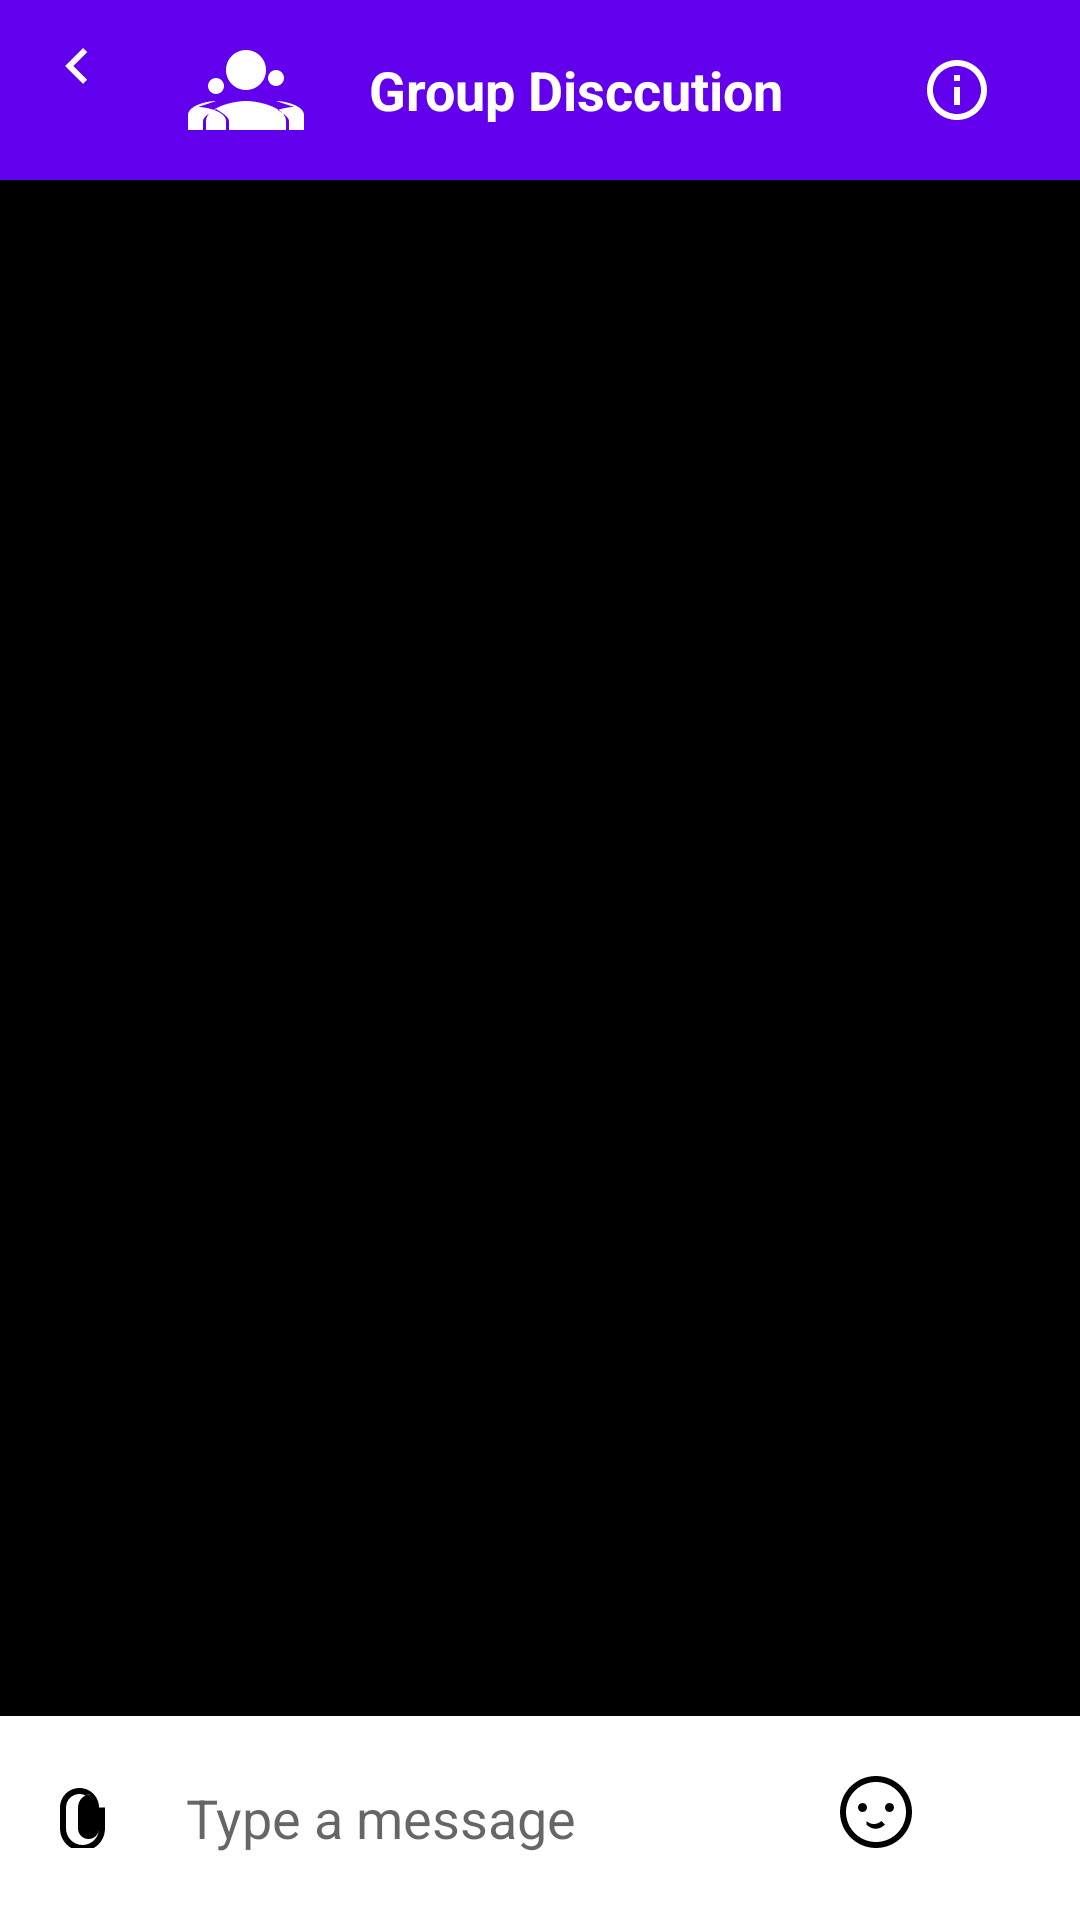

Reconstruct the res/layout file that produces this screen, plus the resources it refers to.
<!-- AndroidManifest.xml: application theme Theme.StudyGroup -->
<!-- res/layout/chatinterface.xml -->
<?xml version="1.0" encoding="utf-8"?>
<RelativeLayout xmlns:android="http://schemas.android.com/apk/res/android"
    xmlns:tools="http://schemas.android.com/tools"
    android:layout_width="match_parent"
    android:layout_height="match_parent"
android:background="@color/black"
    >
    
    <LinearLayout
        android:id="@+id/chatHeader"
        android:layout_width="match_parent"
        android:layout_height="wrap_content"
        android:orientation="horizontal"
        android:background="?attr/colorPrimary"
        android:padding="10dp"
        android:weightSum="1">

        <ImageView
            android:id="@+id/backButton"
            android:layout_width="0dp"
            android:layout_height="wrap_content"
            android:layout_weight="0.1"
            android:src="@drawable/ic_back"
            android:contentDescription="@string/back" />

        <ImageView
            android:id="@+id/groupIcon"
            android:layout_width="0dp"
            android:layout_height="40dp"
            android:layout_weight="0.2"
            android:src="@drawable/ic_group"
            android:layout_marginStart="10dp"
            android:contentDescription="@string/group_icon" />

        <TextView
            android:id="@+id/groupName"
            android:layout_width="0dp"
            android:layout_height="wrap_content"
            android:layout_weight="0.5"
            android:layout_gravity="center_vertical"
            android:layout_marginStart="10dp"
            android:text="Group Disccution"
            android:textColor="@android:color/white"
            android:textSize="18sp"
            android:textStyle="bold" />

        <ImageView
            android:id="@+id/groupInfoButton"
            android:layout_width="0dp"
            android:layout_height="wrap_content"
            android:layout_weight="0.2"
            android:layout_gravity="center_vertical"
            android:layout_marginStart="10dp"
            android:src="@drawable/ic_info"
            android:contentDescription="@string/group_info" />
    </LinearLayout>

    
    <ListView
        android:id="@+id/messagesList"
        android:layout_width="match_parent"
        android:layout_height="0dp"
        android:layout_below="@id/chatHeader"
        android:layout_above="@id/inputArea"
        android:divider="@android:color/transparent"
        android:dividerHeight="10dp"
        android:padding="10dp"
        android:layout_weight="1"/>

    
    <LinearLayout
        android:id="@+id/inputArea"
        android:layout_width="match_parent"
        android:layout_height="wrap_content"
        android:layout_alignParentBottom="true"
        android:orientation="horizontal"
        android:padding="10dp"
        android:background="@android:color/white"
        android:weightSum="1">

        <ImageView
            android:id="@+id/attachmentButton"
            android:layout_width="0dp"
            android:layout_height="wrap_content"
            android:layout_weight="0.1"
            android:src="@drawable/ic_attachment"
            android:contentDescription="@string/attachment"
            android:layout_marginEnd="10dp"
            android:layout_marginTop="10dp"/>

        <EditText
            android:id="@+id/messageInput"
            android:layout_width="0dp"
            android:layout_height="48dp"
            android:layout_weight="0.7"
            android:textColor="#000"

            android:hint="@string/type_a_message"
            android:background="@android:color/transparent"
            android:padding="10dp"
            android:inputType="textMultiLine"
            android:minLines="1"
            android:maxLines="5" />

        <ImageView
            android:id="@+id/emojiButton"
            android:layout_width="0dp"
            android:layout_height="wrap_content"
            android:layout_weight="0.1"
            android:src="@drawable/ic_emoji"
            android:contentDescription="@string/emoji"
            android:layout_marginEnd="10dp"
            android:layout_marginTop="10dp"/>

        <ImageView
            android:id="@+id/sendButton"
            android:layout_width="0dp"
            android:layout_height="wrap_content"
            android:layout_weight="0.1"
            android:src="@drawable/baseline_send_24"
            android:contentDescription="@string/send"
            android:layout_marginTop="8dp" />
    </LinearLayout>
</RelativeLayout>
<!-- resources referenced by this layout -->
<resources>
  <color name="black">#FF000000</color>
  <!-- drawable ic_attachment (drawable) -->
  <?xml version="1.0" encoding="utf-8"?>
  <vector xmlns:android="http://schemas.android.com/apk/res/android"
      android:width="24dp"
      android:height="24dp"
      android:viewportWidth="24"
      android:viewportHeight="24">
      <path
          android:fillColor="#000000"
          android:pathData="M16.5,6c-2.485,0 -4.5,2.015 -4.5,4.5v7c0,1.935 1.565,3.5 3.5,3.5s3.5,-1.565 3.5,-3.5v-7c0,-3.59 -2.91,-6.5 -6.5,-6.5s-6.5,2.91 -6.5,6.5v7c0,4.145 3.355,7.5 7.5,7.5s7.5,-3.355 7.5,-7.5v-7h-2v7c0,3.03 -2.47,5.5 -5.5,5.5s-5.5,-2.47 -5.5,-5.5v-7c0,-2.485 2.015,-4.5 4.5,-4.5s4.5,2.015 4.5,4.5v7c0,0.825 -0.675,1.5 -1.5,1.5s-1.5,-0.675 -1.5,-1.5v-7h-2v7c0,1.935 1.565,3.5 3.5,3.5s3.5,-1.565 3.5,-3.5v-7c0,-2.485 -2.015,-4.5 -4.5,-4.5z"/>
  </vector>
  <!-- drawable ic_back (drawable) -->
  <?xml version="1.0" encoding="utf-8"?>
  <vector xmlns:android="http://schemas.android.com/apk/res/android"
      android:width="24dp"
      android:height="24dp"
      android:viewportWidth="24"
      android:viewportHeight="24">
      <path
          android:fillColor="#FFFFFF"
          android:pathData="M15.41,7.41L10.83,12l4.58,4.59L14,18l-6,-6 6,-6L15.41,7.41z"/>
  </vector>
  <!-- drawable ic_group (drawable) -->
  <?xml version="1.0" encoding="utf-8"?>
  <vector xmlns:android="http://schemas.android.com/apk/res/android"
      android:width="24dp"
      android:height="24dp"
      android:viewportWidth="24"
      android:viewportHeight="24">
      <path
          android:fillColor="#FFFFFF"
          android:pathData="M12,12c2.21,0 4,-1.79 4,-4s-1.79,-4 -4,-4 -4,1.79 -4,4 1.79,4 4,4zM12,14.2c-2.67,0 -8,1.34 -8,4V20h16v-1.8c0,-2.66 -5.33,-4 -8,-4zM18,11.2c0.88,0 1.6,-0.72 1.6,-1.6s-0.72,-1.6 -1.6,-1.6 -1.6,0.72 -1.6,1.6 0.72,1.6 1.6,1.6zM18,14.2c1.93,0 5.6,0.97 5.6,2.8V20h-3v-1.8c0,-0.93 -1.94,-1.97 -2.6,-2.4 -0.66,0.43 -2.6,1.47 -2.6,2.4V20H16v-1.8c0,-1.83 3.67,-2.8 5.6,-2.8zM6,9.6c-0.88,0 -1.6,0.72 -1.6,1.6s0.72,1.6 1.6,1.6 1.6,-0.72 1.6,-1.6 -0.72,-1.6 -1.6,-1.6zM6,14.2c-1.93,0 -5.6,0.97 -5.6,2.8V20h3v-1.8c0,-0.93 1.94,-1.97 2.6,-2.4 0.66,0.43 2.6,1.47 2.6,2.4V20H8v-1.8c0,-1.83 -3.67,-2.8 -5.6,-2.8z"/>
  </vector>
  <!-- drawable ic_info (drawable) -->
  <?xml version="1.0" encoding="utf-8"?>
  <vector xmlns:android="http://schemas.android.com/apk/res/android"
      android:width="24dp"
      android:height="24dp"
      android:viewportWidth="24"
      android:viewportHeight="24">
      <path
          android:fillColor="#FFFFFF"
          android:pathData="M11,7h2v2h-2zM11,11h2v6h-2zM12,2c5.52,0 10,4.48 10,10s-4.48,10 -10,10S2,17.52 2,12 6.48,2 12,2zM12,4c-4.41,0 -8,3.59 -8,8s3.59,8 8,8 8,-3.59 8,-8 -3.59,-8 -8,-8z"/>
  </vector>
  <string name="attachment">Attachment</string>
  <string name="back">Back</string>
  <string name="emoji">Emoji</string>
  <string name="group_icon">Group Icon</string>
  <string name="group_info">Group Info</string>
  <string name="send">Send</string>
  <string name="type_a_message">Type a message</string>
  <style name="Theme.StudyGroup" parent="Theme.MaterialComponents.DayNight.DarkActionBar">
          
          <item name="colorPrimary">@color/purple_500</item>
          <item name="colorPrimaryVariant">@color/purple_700</item>
          <item name="colorOnPrimary">@color/white</item>
          
          <item name="colorSecondary">@color/teal_200</item>
          <item name="colorSecondaryVariant">@color/teal_700</item>
          <item name="colorOnSecondary">@color/black</item>
          
          <item name="android:statusBarColor">?attr/colorPrimaryVariant</item>
          
      </style>
  <color name="purple_500">#FF6200EE</color>
  <color name="purple_700">#FF3700B3</color>
  <color name="white">#FFFFFFFF</color>
  <color name="teal_200">#FF03DAC5</color>
  <color name="teal_700">#FF018786</color>
</resources>
